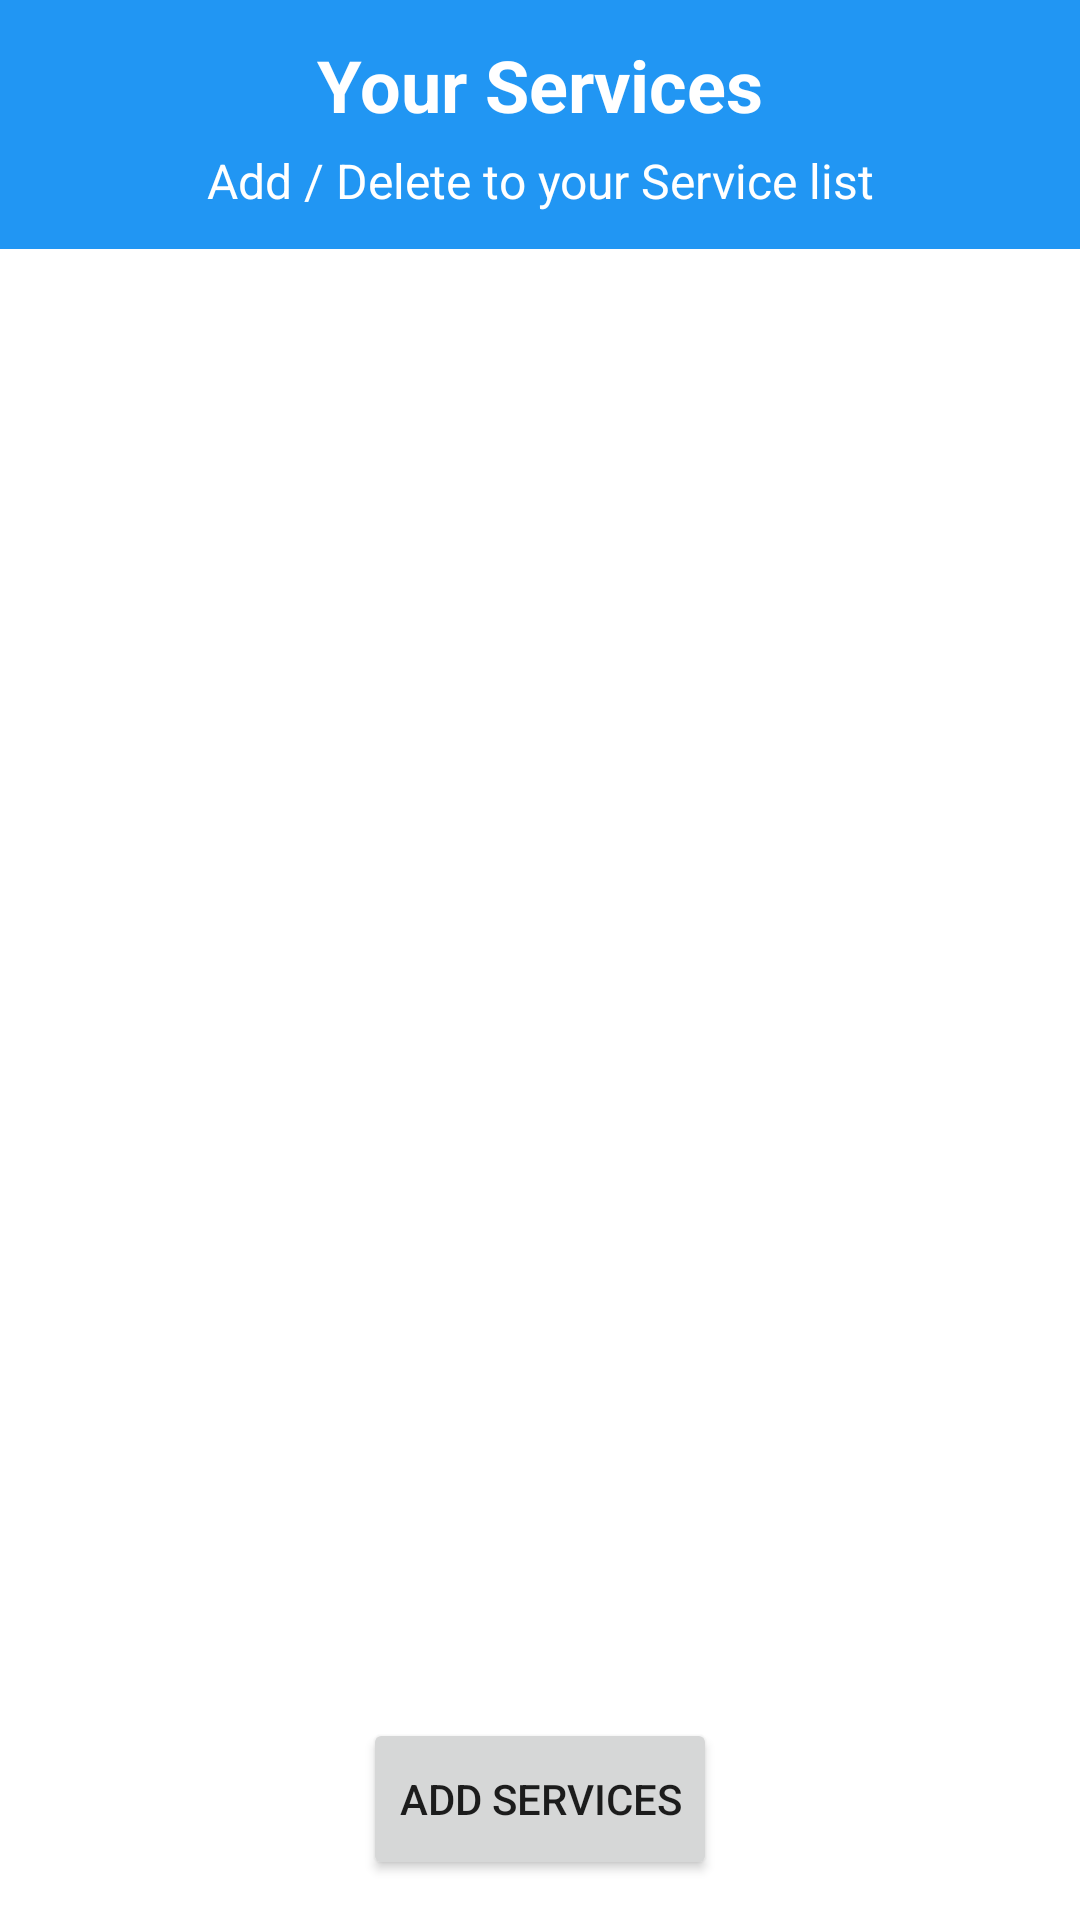

This screen was rendered from an Android layout file. Write that file and the resources it references.
<!-- AndroidManifest.xml: application theme Theme.Yopo -->
<!-- res/layout/business_edit_services_layout.xml -->
<?xml version="1.0" encoding="utf-8"?>
<androidx.constraintlayout.widget.ConstraintLayout xmlns:android="http://schemas.android.com/apk/res/android"
    xmlns:app="http://schemas.android.com/apk/res-auto"
    xmlns:tools="http://schemas.android.com/tools"
    android:layout_width="match_parent"
    android:layout_height="match_parent"
    tools:context=".layout_classes.BusinessEditServicesActivity">

    <androidx.constraintlayout.widget.ConstraintLayout
        android:id="@+id/title_layout"
        android:layout_width="0dp"
        android:layout_height="wrap_content"
        android:background="#2196F3"
        app:layout_constraintEnd_toEndOf="parent"
        app:layout_constraintStart_toStartOf="parent"
        app:layout_constraintTop_toTopOf="parent">

        <TextView
            android:id="@+id/your_services"
            android:layout_width="wrap_content"
            android:layout_height="wrap_content"
            android:layout_marginTop="12dp"
            android:layout_marginBottom="12dp"
            android:text="Your Services"
            android:textAlignment="center"
            android:textColor="#FFFFFF"
            android:textSize="24sp"
            android:textStyle="bold"
            app:layout_constraintBottom_toBottomOf="parent"
            app:layout_constraintEnd_toEndOf="parent"
            app:layout_constraintStart_toStartOf="parent"
            app:layout_constraintTop_toTopOf="parent"
            app:layout_constraintVertical_bias="0.0" />

        <TextView
            android:id="@+id/add_delete"
            android:layout_width="wrap_content"
            android:layout_height="wrap_content"
            android:layout_marginTop="100dp"
            android:layout_marginBottom="12dp"
            android:text="Add / Delete to your Service list"
            android:textAlignment="center"
            android:textColor="#FFFFFF"
            android:textSize="16sp"
            app:layout_constraintBottom_toBottomOf="@+id/your_services"
            app:layout_constraintEnd_toEndOf="@+id/your_services"
            app:layout_constraintStart_toStartOf="@+id/your_services"
            app:layout_constraintTop_toTopOf="@+id/your_services"
            app:layout_constraintVertical_bias="0.617" />

    </androidx.constraintlayout.widget.ConstraintLayout>

    <androidx.recyclerview.widget.RecyclerView
        android:id="@+id/service_list"
        android:layout_width="0dp"
        android:layout_height="0dp"
        android:layout_marginTop="1dp"
        android:layout_marginBottom="80dp"
        app:layout_constraintBottom_toBottomOf="parent"
        app:layout_constraintEnd_toEndOf="parent"
        app:layout_constraintHorizontal_bias="1.0"
        app:layout_constraintStart_toStartOf="parent"
        app:layout_constraintTop_toBottomOf="@+id/title_layout"
        app:layout_constraintVertical_bias="0.0" />

    <Button
        android:id="@+id/add_services_button"
        android:layout_width="wrap_content"
        android:layout_height="54dp"
        android:text="Add Services"
        app:layout_constraintBottom_toBottomOf="parent"
        app:layout_constraintEnd_toEndOf="parent"
        app:layout_constraintStart_toStartOf="parent"
        app:layout_constraintTop_toBottomOf="@+id/service_list"
        app:layout_constraintVertical_bias="0.483" />

</androidx.constraintlayout.widget.ConstraintLayout>
<!-- resources referenced by this layout -->
<resources>
  <style name="Theme.Yopo" parent="Theme.MaterialComponents.DayNight.DarkActionBar">
          
          <item name="colorPrimary">@color/title_color</item>
          <item name="colorPrimaryVariant">@color/title_color</item>
          <item name="colorOnPrimary">@color/white</item>
          
          <item name="colorSecondary">@color/teal_200</item>
          <item name="colorSecondaryVariant">@color/teal_700</item>
          <item name="colorOnSecondary">@color/black</item>
          
          <item name="android:statusBarColor">?attr/colorPrimaryVariant</item>
          
      </style>
  <color name="title_color">#02ACFB</color>
  <color name="white">#FFFFFFFF</color>
  <color name="teal_200">#FF03DAC5</color>
  <color name="teal_700">#FF018786</color>
  <color name="black">#FF000000</color>
</resources>
